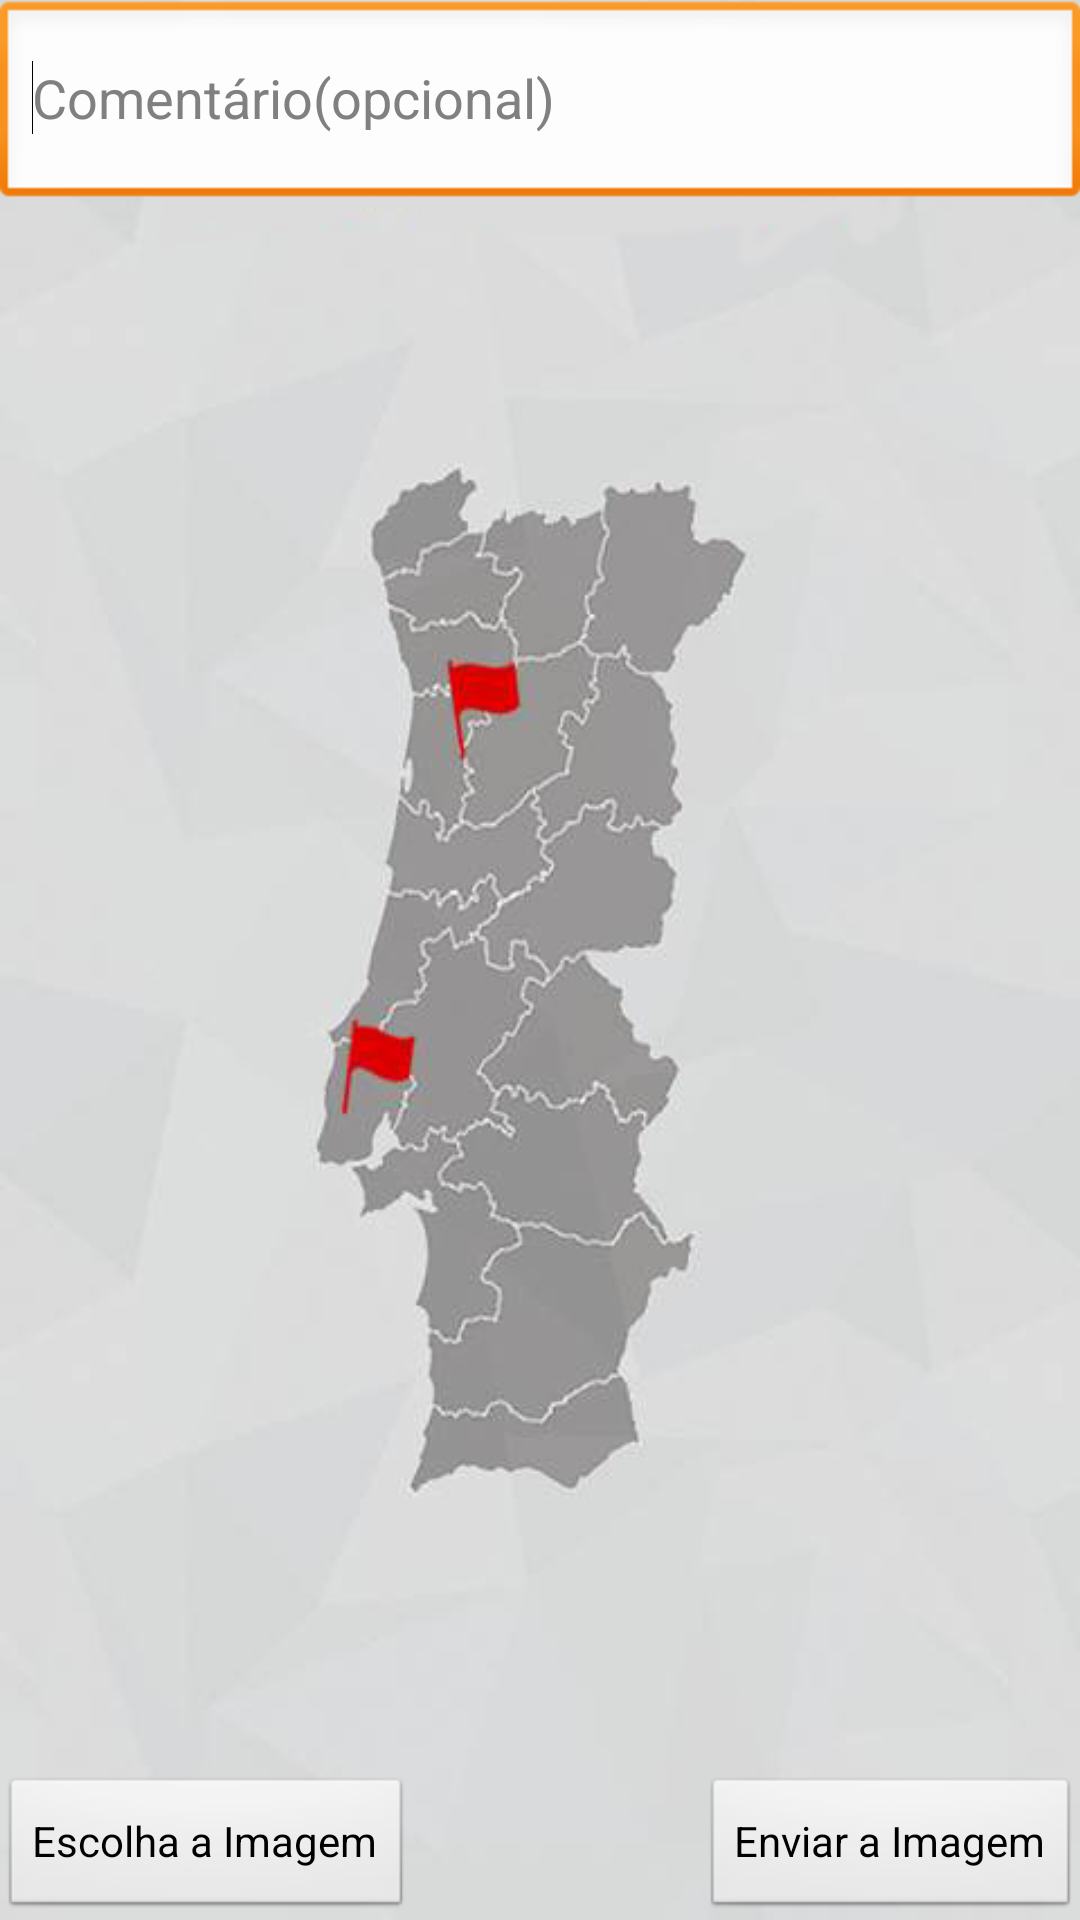

The Android layout XML behind this screen, and the referenced resources:
<!-- AndroidManifest.xml: application theme AppTheme -->
<!-- res/layout/imageupload.xml -->
<?xml version="1.0" encoding="utf-8"?>
<RelativeLayout xmlns:android="http://schemas.android.com/apk/res/android"
    android:id="@+id/widget33"
    android:layout_width="fill_parent"
    android:layout_height="fill_parent"
    android:background="@drawable/logobg" >

<ImageView
	android:id="@+id/ImageView"
	android:layout_width="wrap_content"
	android:layout_height="wrap_content"
	android:layout_centerVertical="true"
	android:layout_centerHorizontal="true" />

<RelativeLayout
    android:id="@+id/widget35"
    android:layout_width="320dp"
    android:layout_height="96dp"
    android:layout_alignParentLeft="true"
    android:layout_below="@+id/ImageView"
    android:layout_marginTop="35dp" >

   
  

</RelativeLayout>



<Button
    android:id="@+id/Upload"
    android:layout_width="wrap_content"
    android:layout_height="wrap_content"
    android:layout_alignParentBottom="true"
    android:layout_alignParentRight="true"
    android:text="Enviar a Imagem" />

<Button
    android:id="@+id/choose"
    android:layout_width="wrap_content"
    android:layout_height="wrap_content"
    android:layout_alignParentBottom="true"
    android:layout_alignParentLeft="true"
    android:text="Escolha a Imagem" />
 <RelativeLayout
         android:layout_width="500dp"
    android:layout_height="wrap_content">
<EditText
    android:id="@+id/Caption"
    android:layout_width="500dp"
    android:layout_height="70dp"
    
    android:layout_alignParentLeft="true"
    android:ems="10"
    android:hint="Comentário(opcional)"
    android:lines="5" >

    <requestFocus />
</EditText>
  </RelativeLayout>
</RelativeLayout>
<!-- resources referenced by this layout -->
<resources>
  <!-- drawable logobg: png bitmap (drawable-xxhdpi, 100802 bytes) -->
  <style name="AppTheme" parent="AppBaseTheme">
      <item name="android:imageButtonStyle">@style/MarginlessImageButton</item>
  </style>
  <style name="AppBaseTheme" parent="android:Theme.Light">
          
      </style>
  <style name="MarginlessImageButton" parent="android:Widget.ImageButton">
      <item name="android:background">@null</item>
  </style>
</resources>
